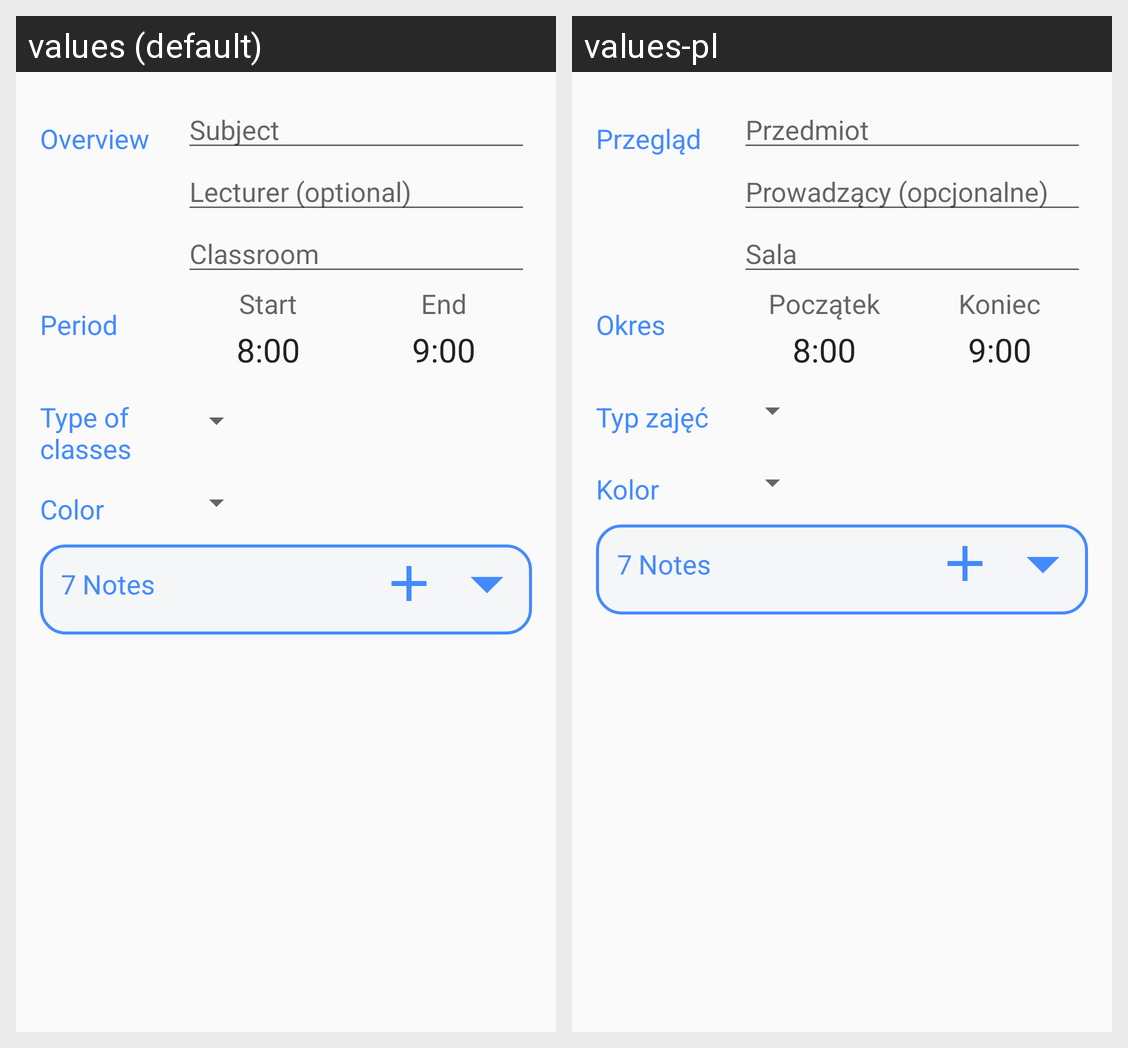

Translations of the strings shown on this Android screen, per locale in the grid:
Android screen res/layout/activity_editor.xml rendered under 2 locales, left to right: values (default), values-pl. Device: Nexus 5 (rendered at 1080×1920; each locale shown at half size, 540×960, under a caption strip naming it); theme EditorTheme.
Strings drawn on this screen, with the default value and each locale's value (text and hints the layout hard-codes, and strings that could not be matched under every locale, appear in the picture but are not listed):

overview
  values: Overview
  values-pl: Przegląd

hint_subject
  values: Subject
  values-pl: Przedmiot

hint_lecturer
  values: Lecturer (optional)
  values-pl: Prowadzący (opcjonalne)

hint_classroom
  values: Classroom
  values-pl: Sala

period
  values: Period
  values-pl: Okres

start
  values: Start
  values-pl: Początek

start_time
  values: 8:00
  values-pl: 8:00  [not translated; the default value is used]

end
  values: End
  values-pl: Koniec

end_time
  values: 9:00
  values-pl: 9:00  [not translated; the default value is used]

type_of_classes
  values: Type of classes
  values-pl: Typ zajęć

color
  values: Color
  values-pl: Kolor
